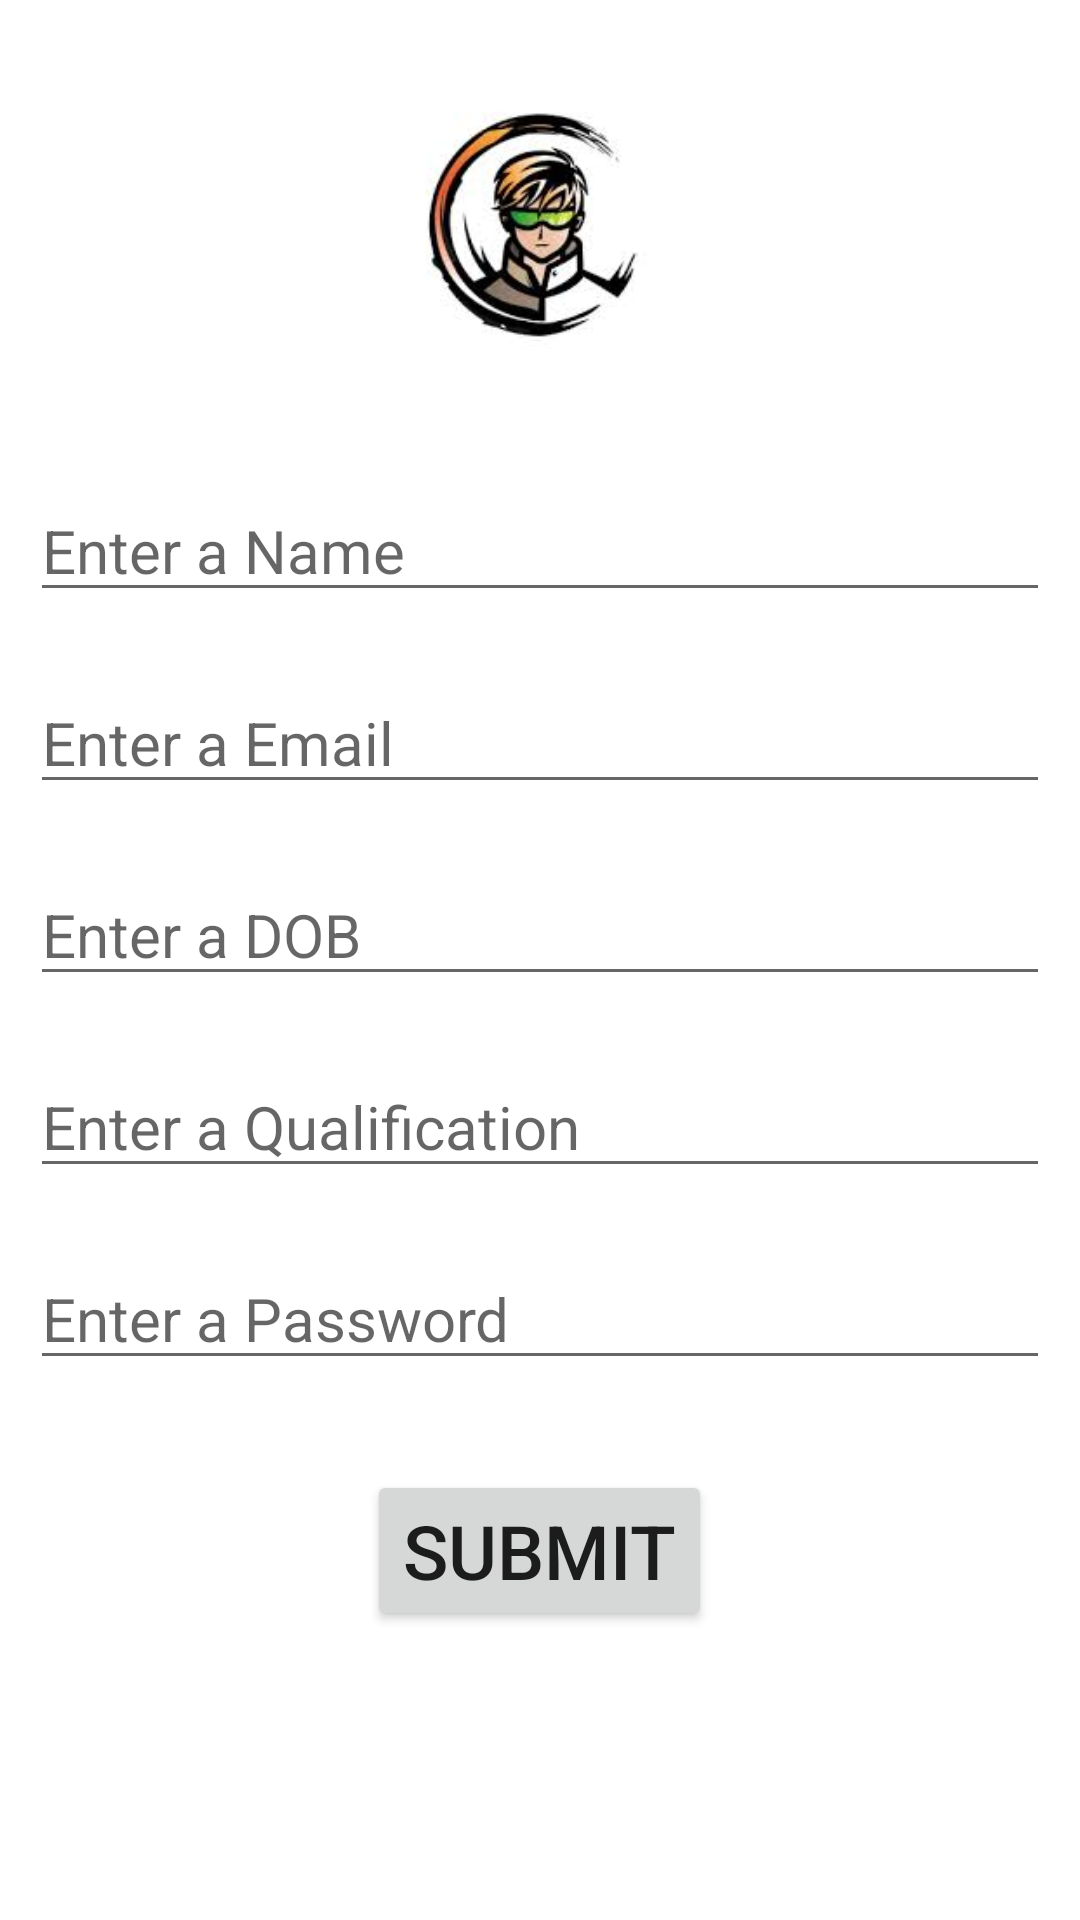

Layout XML and referenced resources for this Android screen:
<!-- AndroidManifest.xml: application theme Theme.CrudeOperation_Activity -->
<!-- res/layout/activity_register.xml -->
<?xml version="1.0" encoding="utf-8"?>
<LinearLayout xmlns:android="http://schemas.android.com/apk/res/android"
    xmlns:app="http://schemas.android.com/apk/res-auto"
    xmlns:tools="http://schemas.android.com/tools"
    android:layout_width="match_parent"
    android:layout_height="match_parent"
    android:orientation="vertical"
    tools:context=".RegisterActivity">


    <ImageView
        android:layout_width="150dp"
        android:layout_height="150dp"
        android:layout_gravity="center_horizontal"
        android:src="@drawable/person_logo2"/>

   <EditText
       android:layout_width="match_parent"
       android:layout_height="wrap_content"
       android:hint="Enter a Name"
       android:textSize="20sp"
       android:id="@+id/name_id"
       android:layout_margin="10dp"/>

    <EditText
        android:layout_width="match_parent"
        android:layout_height="wrap_content"
        android:hint="Enter a Email"
        android:textSize="20sp"
        android:id="@+id/email1_id"
        android:layout_margin="10dp"/>

    <EditText
        android:layout_width="match_parent"
        android:layout_height="wrap_content"
        android:hint="Enter a DOB"
        android:textSize="20sp"
        android:id="@+id/dob_id"
        android:layout_margin="10dp"/>

    <EditText
        android:layout_width="match_parent"
        android:layout_height="wrap_content"
        android:hint="Enter a Qualification"
        android:textSize="20sp"
        android:id="@+id/quali_id"
        android:layout_margin="10dp"/>

    <EditText
        android:layout_width="match_parent"
        android:layout_height="wrap_content"
        android:hint="Enter a Password"
        android:textSize="20sp"
        android:id="@+id/password1_id"
        android:layout_margin="10dp"/>

    <Button
        android:id="@+id/submit_id"
        android:layout_width="wrap_content"
        android:layout_height="wrap_content"
        android:text="Submit"
        android:textSize="25sp"
        android:layout_gravity="center"
        android:layout_marginTop="20dp"/>
</LinearLayout>
<!-- resources referenced by this layout -->
<resources>
  <!-- drawable person_logo2: jpg bitmap (drawable, 5476 bytes) -->
  <style name="Theme.CrudeOperation_Activity" parent="Theme.MaterialComponents.DayNight.DarkActionBar">
          
          <item name="colorPrimary">@color/purple_500</item>
          <item name="colorPrimaryVariant">@color/purple_700</item>
          <item name="colorOnPrimary">@color/white</item>
          
          <item name="colorSecondary">@color/teal_200</item>
          <item name="colorSecondaryVariant">@color/teal_700</item>
          <item name="colorOnSecondary">@color/black</item>
          
          <item name="android:statusBarColor" tools:targetApi="l">?attr/colorPrimaryVariant</item>
          
      </style>
  <!-- not gathered from this repository: default colours our renderer supplied (Android Studio template values) -->
  <color name="purple_500">#FF6200EE</color>
  <color name="purple_700">#FF3700B3</color>
  <color name="teal_200">#FF03DAC5</color>
  <color name="teal_700">#FF018786</color>
  <color name="black">#FF000000</color>
  <color name="white">#FFFFFFFF</color>
</resources>
